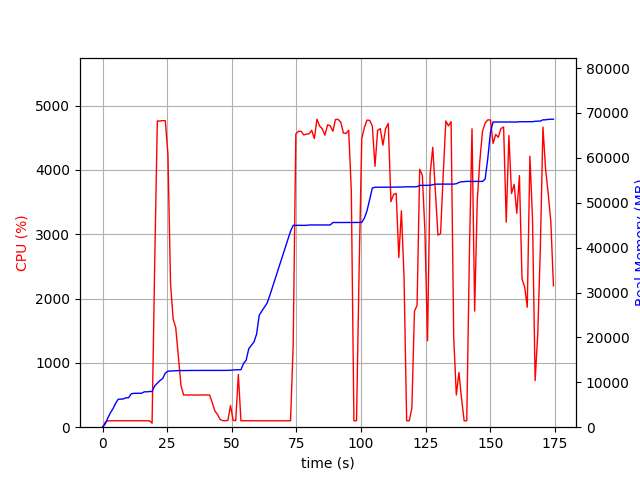

Source data for this figure (header and first rows):
elapsed_time, nproc, cpu, mem_real, mem_virtual
4.2438507080078125e-05, 1, 0.0, 5.469, 2991
1.007, 1, 74.5, 707.5, 1688
2.015, 1, 99.2, 2003, 3656
3.022, 1, 100.3, 3195, 5000
4.03, 1, 100.2, 4107, 6786
5.037, 1, 99.3, 5291, 8578
6.044, 1, 100.3, 6219, 10738
7.051, 1, 101.3, 6257, 10738
8.059, 1, 99.2, 6299, 10738
9.067, 1, 100.2, 6555, 10738
10.07, 1, 100.2, 6559, 10750
11.08, 1, 100.2, 7439, 10750
12.09, 1, 100.0, 7549, 10750
13.1, 1, 100.0, 7549, 10750
14.11, 1, 101.0, 7559, 10750
15.12, 1, 98.9, 7559, 10750
16.13, 1, 100.0, 7879, 10750
17.15, 1, 100.9, 7879, 10750
18.16, 1, 99.9, 7947, 10750
19.17, 1, 62.4, 7948, 10750
20.18, 1, 2541, 9202, 15414
21.2, 1, 4761, 9819, 16088
22.22, 1, 4760, 10395, 16684
23.25, 1, 4768, 10826, 17152
24.27, 1, 4764, 12041, 18443
25.3, 1, 4247, 12483, 18931
26.31, 1, 2227, 12513, 18931
27.32, 1, 1681, 12541, 18955
28.33, 1, 1547, 12579, 18987
29.34, 1, 1090, 12607, 19043
30.34, 1, 650.1, 12607, 19043
31.35, 1, 500.8, 12623, 19123
32.36, 1, 501.1, 12623, 19123
33.37, 1, 499.4, 12637, 19123
34.38, 1, 503.3, 12645, 19123
35.39, 1, 499.7, 12645, 19123
36.39, 1, 500.2, 12645, 19123
37.4, 1, 501.0, 12651, 19179
38.41, 1, 501.0, 12651, 19179
39.42, 1, 501.2, 12655, 19179
40.42, 1, 500.2, 12655, 19179
41.43, 1, 499.3, 12655, 19179
42.44, 1, 382.2, 12655, 19179
43.45, 1, 253.4, 12655, 19179
44.46, 1, 199.1, 12655, 19179
45.47, 1, 121.8, 12655, 19179
46.48, 1, 102.0, 12655, 19179
47.49, 1, 99.9, 12655, 19179
48.5, 1, 105.9, 12655, 19179
49.51, 1, 336.8, 12687, 19307
50.52, 1, 106.9, 12745, 19307
51.53, 1, 101.8, 12790, 19308
52.54, 1, 817.4, 12790, 19308
53.55, 1, 99.0, 12810, 19308
54.56, 1, 100.9, 14218, 22028
55.57, 1, 100.0, 14930, 22028
56.58, 1, 99.0, 17494, 27340
57.59, 1, 99.9, 18266, 27360
58.6, 1, 99.9, 18984, 27584
59.61, 1, 100.0, 20750, 43968
... 113 more rows
